Run: headless pygame with SDL's dummy video driver; simulated clock (each Clock.tick advances the game by its frame time, no real sleeping); random seed 0; keys injected as events and as key.get_pressed() state; no mouse input.
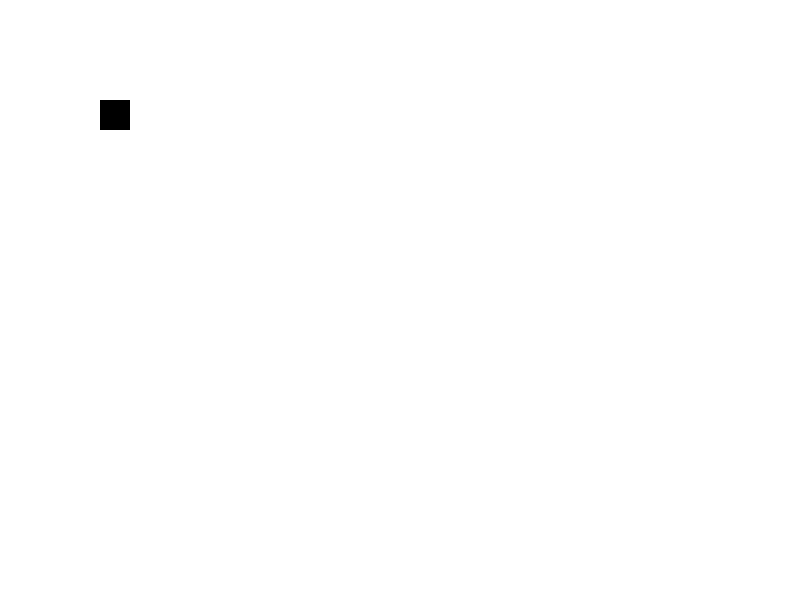
Frame 1 of 4 · flips 1–60 · no input
Frame 2 of 4 · flips 61–180 · tapped SPACE, RETURN · held RIGHT (→), D · screen unchanged from frame 1, image omitted
Frame 3 of 4 · flips 181–300 · held DOWN (↓), S · screen unchanged from frame 2, image omitted
Frame 4 of 4 · flips 301–420 · held LEFT (←), A, UP (↑), W · screen unchanged from frame 3, image omitted

The pygame program that drew these frames:

import pygame
import sys

# Create width and height constants
WINDOW_WIDTH = 800
WINDOW_HEIGHT = 600


def init():
    # Initialise all the pygame modules
    pygame.init()
    # Create a game window
    game_window = pygame.display.set_mode((WINDOW_WIDTH, WINDOW_HEIGHT))
    # Set title
    pygame.display.set_caption("Traffic Simulator")

    return game_window


def game_loop(game_window):
    """ Game Loop """
    game_running = True

    while game_running:
        # Loop through all active events
        for event in pygame.event.get():
            # Close the program if the user presses the 'X'
            if event.type == pygame.QUIT:
                game_running = False

        # Content here
        game_window.fill((255, 255, 255))

        filled_rect = pygame.Rect(100, 100, 30, 30)
        pygame.draw.rect(game_window, (0, 0, 0), filled_rect)

        # Update our display
        pygame.display.update()


def exit():
    # Uninitialize all pygame modules and quit the program
    pygame.quit()
    sys.exit()


if __name__ == "__main__":
    game_window = init()
    game_loop(game_window)
    exit()
